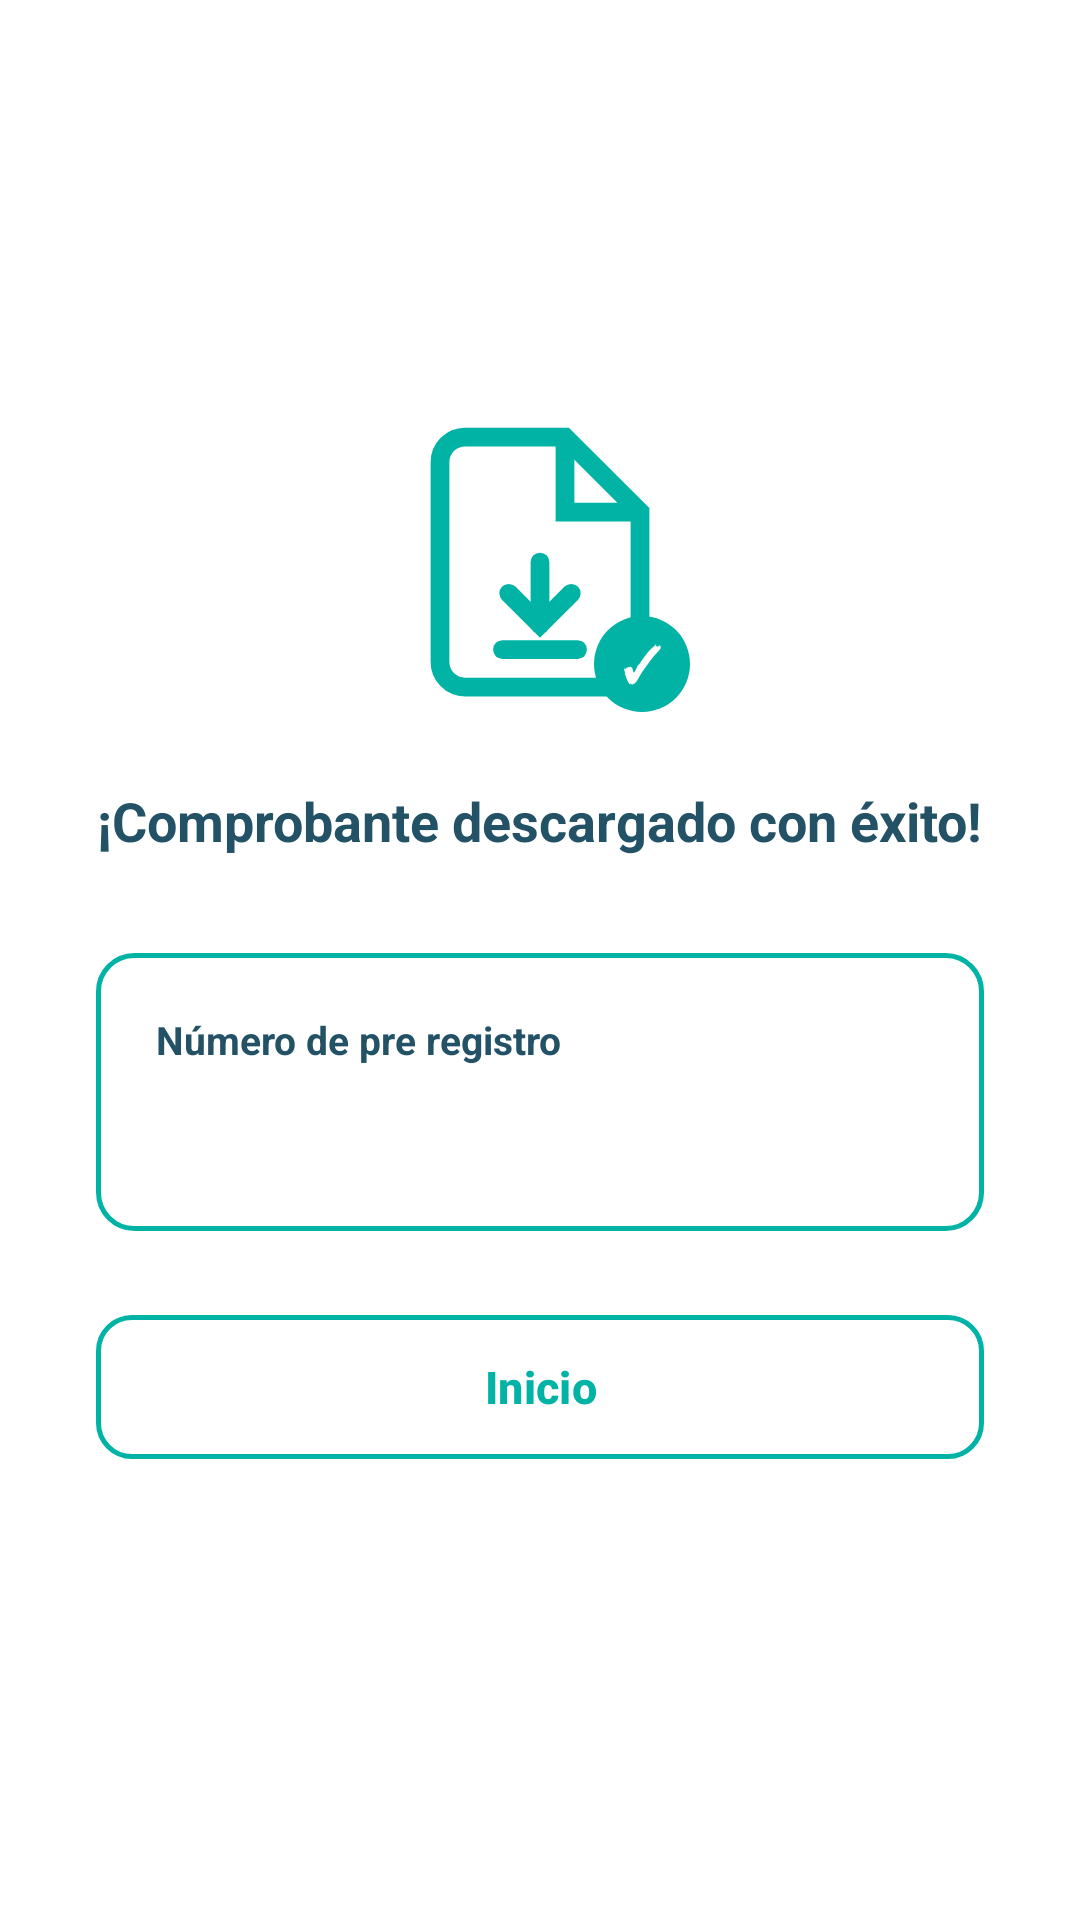

Reconstruct the res/layout file that produces this screen, plus the resources it refers to.
<!-- AndroidManifest.xml: application theme Theme.CarmencitaConnect -->
<!-- res/layout/fragment_comprobante_descargado.xml -->
<?xml version="1.0" encoding="utf-8"?>
<ScrollView
    xmlns:android="http://schemas.android.com/apk/res/android"
    xmlns:app="http://schemas.android.com/apk/res-auto"
    android:layout_width="match_parent"
    android:layout_height="match_parent"
    android:background="@color/white"
    android:fillViewport="true">

    <LinearLayout
        android:layout_width="match_parent"
        android:layout_height="wrap_content"
        android:orientation="vertical"
        android:gravity="center"
        android:padding="32dp"
        android:minHeight="500dp">

        
        <FrameLayout
            android:layout_width="100dp"
            android:layout_height="100dp"
            android:layout_marginBottom="24dp">

            <ImageView
                android:layout_width="100dp"
                android:layout_height="100dp"
                android:src="@drawable/ico_comprobante"
                android:scaleType="fitCenter"/>

            <LinearLayout
                android:layout_width="32dp"
                android:layout_height="32dp"
                android:layout_gravity="bottom|end"
                android:background="@drawable/bg_circulo_check"
                android:gravity="center">
                <TextView
                    android:layout_width="wrap_content"
                    android:layout_height="wrap_content"
                    android:text="@string/icono_check"
                    android:textColor="@color/white"
                    android:textSize="16sp"
                    android:textStyle="bold"/>
            </LinearLayout>
        </FrameLayout>

        <TextView
            android:layout_width="wrap_content"
            android:layout_height="wrap_content"
            android:text="@string/comprobante_exitoso"
            android:textColor="@color/color_letra_2"
            android:textSize="18sp"
            android:textStyle="bold"
            android:gravity="center"
            android:layout_marginBottom="32dp"/>

        <LinearLayout
            android:layout_width="match_parent"
            android:layout_height="wrap_content"
            android:orientation="vertical"
            android:background="@drawable/bg_boton_blanco"
            android:padding="20dp"
            android:layout_marginBottom="24dp">

            <TextView
                android:layout_width="wrap_content"
                android:layout_height="wrap_content"
                android:text="@string/label_numero_boleta"
                android:textColor="@color/color_letra_2"
                android:textSize="13sp"
                android:textStyle="bold"
                android:layout_marginBottom="8dp"/>

            <TextView
                android:id="@+id/tvNumeroBoleta"
                android:layout_width="wrap_content"
                android:layout_height="wrap_content"
                android:text=""
                android:textColor="@color/color_letra_1"
                android:textSize="20sp"
                android:textStyle="bold"
                android:layout_gravity="center"
                android:textAlignment="center"/>
        </LinearLayout>

        <com.google.android.material.button.MaterialButton
            android:id="@+id/btnInicioComprobante"
            android:layout_width="match_parent"
            android:layout_height="56dp"
            android:layout_marginBottom="12dp"
            android:text="@string/btn_inicio_comprobante"
            android:textColor="@color/color_letra_1"
            android:textSize="15sp"
            android:textStyle="bold"
            app:backgroundTint="@color/white"
            app:cornerRadius="12dp"
            app:strokeColor="@color/color_letra_1"
            app:strokeWidth="1.5dp"/>

    </LinearLayout>
</ScrollView>
<!-- resources referenced by this layout -->
<resources>
  <color name="color_letra_1">#00B3A5</color>
  <color name="color_letra_2">#235166</color>
  <color name="white">#FFFFFFFF</color>
  <!-- drawable bg_boton_blanco (drawable) -->
  <?xml version="1.0" encoding="utf-8"?>
  <shape xmlns:android="http://schemas.android.com/apk/res/android"
      android:shape="rectangle">
      <solid android:color="@color/white"/>
      <corners android:radius="12dp"/>
      <stroke
          android:width="1.5dp"
          android:color="@color/color_borde"/>
  </shape>
  <!-- drawable bg_circulo_check (drawable) -->
  <?xml version="1.0" encoding="utf-8"?>
  <shape xmlns:android="http://schemas.android.com/apk/res/android"
      android:shape="oval">
      <solid android:color="@color/color_letra_1"/>
  </shape>
  <!-- drawable ico_comprobante (drawable) -->
  <?xml version="1.0" encoding="utf-8"?>
  <vector xmlns:android="http://schemas.android.com/apk/res/android"
      android:width="100dp"
      android:height="100dp"
      android:viewportWidth="24"
      android:viewportHeight="24">
  
      
      <path
          android:fillColor="@android:color/transparent"
          android:strokeColor="#00B3A5"
          android:strokeWidth="1.5"
          android:pathData="M14,2H6A2,2 0 0,0 4,4V20A2,2 0 0,0 6,22H18A2,2 0 0,0 20,20V8L14,2Z"/>
  
      
      <path
          android:fillColor="@android:color/transparent"
          android:strokeColor="#00B3A5"
          android:strokeWidth="1.5"
          android:pathData="M14,2V8H20"/>
  
      
      <path
          android:fillColor="@android:color/transparent"
          android:strokeColor="#00B3A5"
          android:strokeWidth="1.5"
          android:strokeLineCap="round"
          android:pathData="M12,12V17"/>
  
      <path
          android:fillColor="@android:color/transparent"
          android:strokeColor="#00B3A5"
          android:strokeWidth="1.5"
          android:strokeLineCap="round"
          android:pathData="M9.5,14.5L12,17L14.5,14.5"/>
  
      
      <path
          android:fillColor="@android:color/transparent"
          android:strokeColor="#00B3A5"
          android:strokeWidth="1.5"
          android:strokeLineCap="round"
          android:pathData="M9,19H15"/>
  
  </vector>
  <string name="btn_inicio_comprobante">Inicio</string>
  <string name="comprobante_exitoso">¡Comprobante descargado con éxito!</string>
  <string name="icono_check">✓</string>
  <string name="label_numero_boleta">Número de pre registro</string>
  <style name="Theme.CarmencitaConnect" parent="Base.Theme.CarmencitaConnect" />
  <color name="color_borde">#00B3A5</color>
  <style name="Base.Theme.CarmencitaConnect" parent="Theme.Material3.DayNight.NoActionBar">
          
          
      </style>
</resources>
